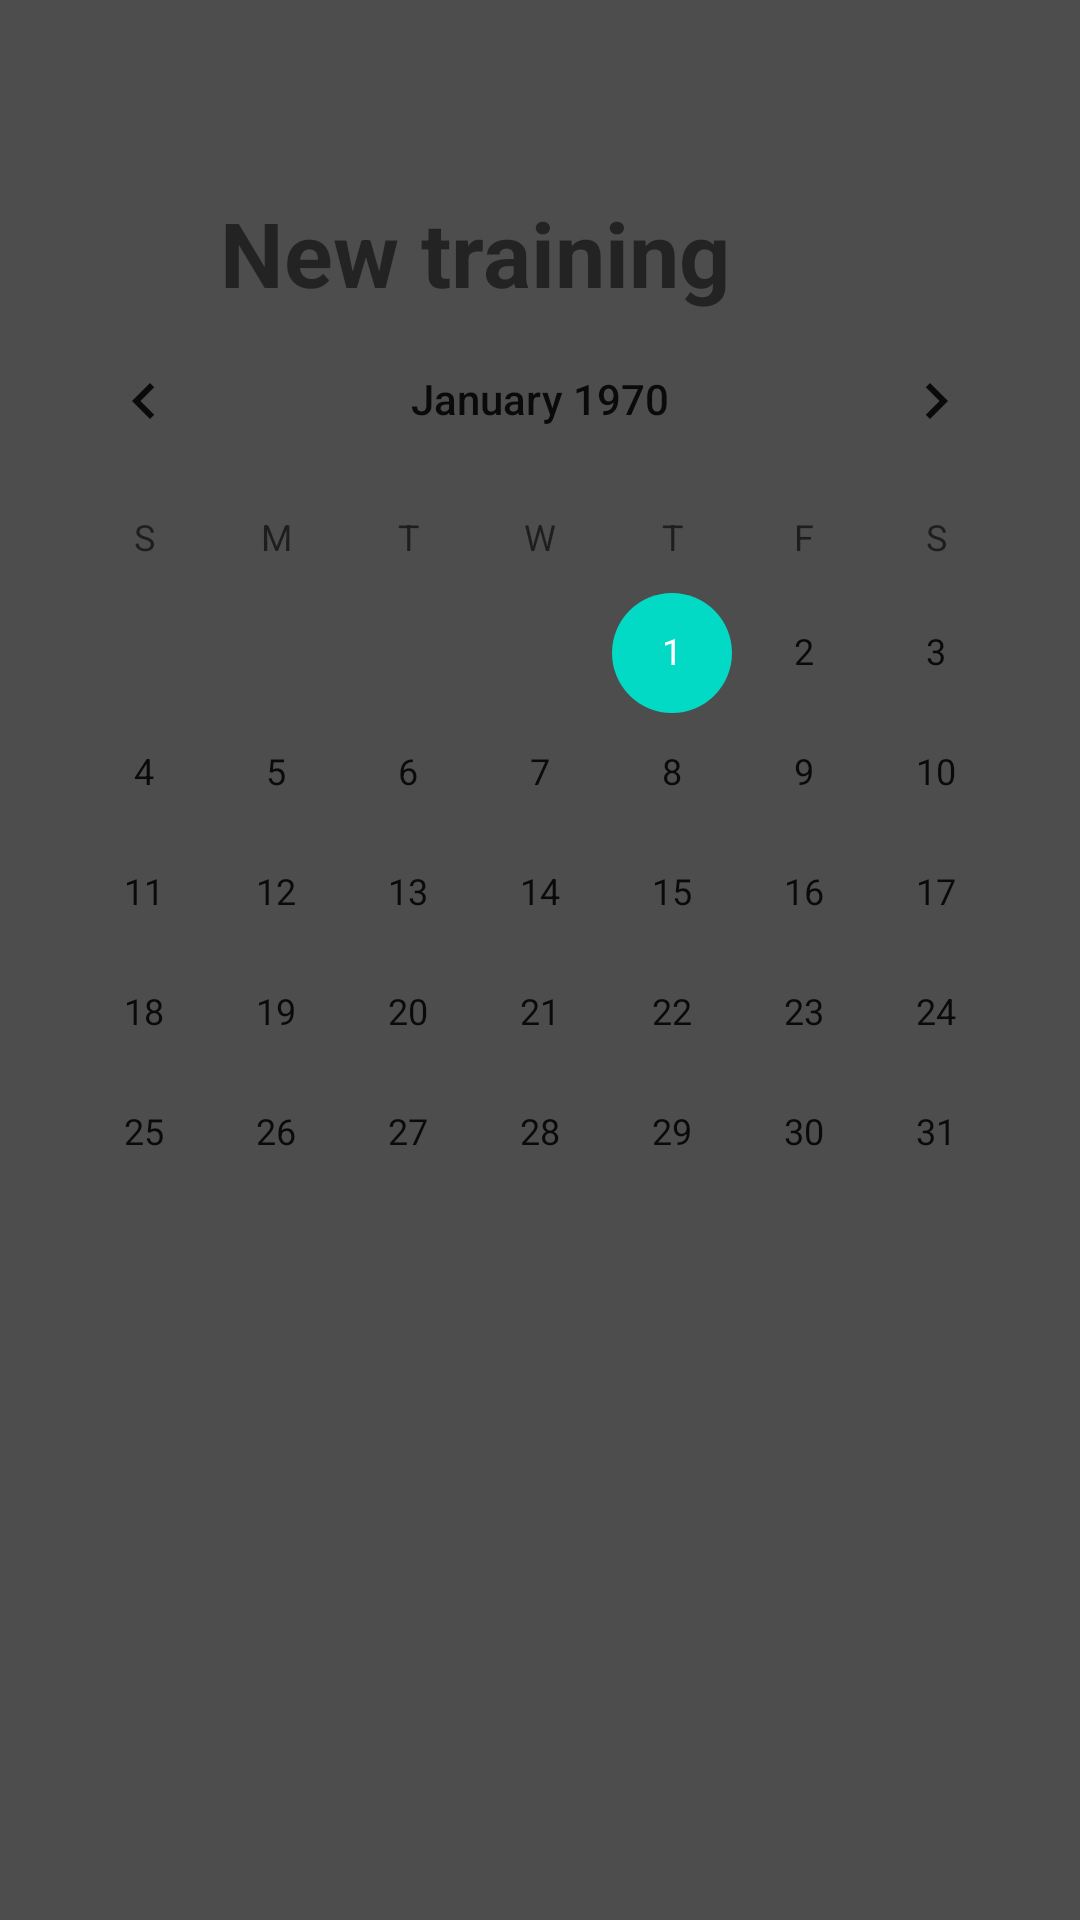

Android layout source for this screen:
<!-- AndroidManifest.xml: application theme Theme.GymTogether -->
<!-- res/layout/activity_training.xml -->
<?xml version="1.0" encoding="utf-8"?>
<androidx.constraintlayout.widget.ConstraintLayout
        xmlns:android="http://schemas.android.com/apk/res/android"
        xmlns:tools="http://schemas.android.com/tools"
        xmlns:app="http://schemas.android.com/apk/res-auto"
        android:layout_width="match_parent"
        android:layout_height="match_parent"
        tools:context=".ExercisesActivity.TrainingActivity" android:background="@color/background">

    <TextView
            android:text="New training"
            android:layout_width="187dp"
            android:layout_height="50dp" android:id="@+id/exerciseNameView"
            android:textSize="30dp"
            android:textStyle="bold"
            app:layout_constraintStart_toStartOf="parent"
            android:layout_marginStart="86dp" android:layout_marginEnd="104dp"
            app:layout_constraintEnd_toEndOf="parent" app:layout_constraintTop_toTopOf="parent"
            android:layout_marginTop="64dp"
            app:layout_constraintHorizontal_bias="0.764"
            app:layout_constraintBottom_toTopOf="@+id/RepeatView"/>
    <Button
            android:text="Add exercise"
            android:layout_width="140dp"
            android:layout_height="64dp" android:id="@+id/addTrainingButton"
            app:layout_constraintStart_toStartOf="parent"
            android:layout_marginStart="132dp" android:layout_marginEnd="139dp"
            app:layout_constraintEnd_toEndOf="parent" app:layout_constraintBottom_toBottomOf="parent"
            android:layout_marginBottom="180dp" app:layout_constraintHorizontal_bias="0.0"
            android:layout_marginTop="32dp" app:layout_constraintTop_toBottomOf="@+id/seriesTextEdit"
            android:onClick="goToExerciseActivity" android:visibility="gone"/>
    <CalendarView
            android:layout_width="wrap_content"
            android:layout_height="wrap_content" app:layout_constraintStart_toStartOf="parent"
            app:layout_constraintEnd_toEndOf="parent" android:id="@+id/trainingDateCalendar"
            app:layout_constraintTop_toTopOf="parent" app:layout_constraintBottom_toBottomOf="parent"
            app:layout_constraintHorizontal_bias="0.491" app:layout_constraintVertical_bias="0.33"/>
</androidx.constraintlayout.widget.ConstraintLayout>
<!-- resources referenced by this layout -->
<resources>
  <color name="background">#4E4D4D</color>
  <style name="Theme.GymTogether" parent="Theme.MaterialComponents.DayNight.DarkActionBar">
          
          <item name="colorPrimary">@color/purple_500</item>
          <item name="colorPrimaryVariant">@color/purple_700</item>
          <item name="colorOnPrimary">@color/white</item>
          
          <item name="colorSecondary">@color/teal_200</item>
          <item name="colorSecondaryVariant">@color/teal_700</item>
          <item name="colorOnSecondary">@color/black</item>
          
          <item name="android:statusBarColor" tools:targetApi="l">?attr/colorPrimaryVariant</item>
          
      </style>
  <color name="purple_500">#FF6200EE</color>
  <color name="purple_700">#FF3700B3</color>
  <color name="white">#FFFFFFFF</color>
  <color name="teal_200">#FF03DAC5</color>
  <color name="teal_700">#FF018786</color>
  <color name="black">#FF000000</color>
</resources>
